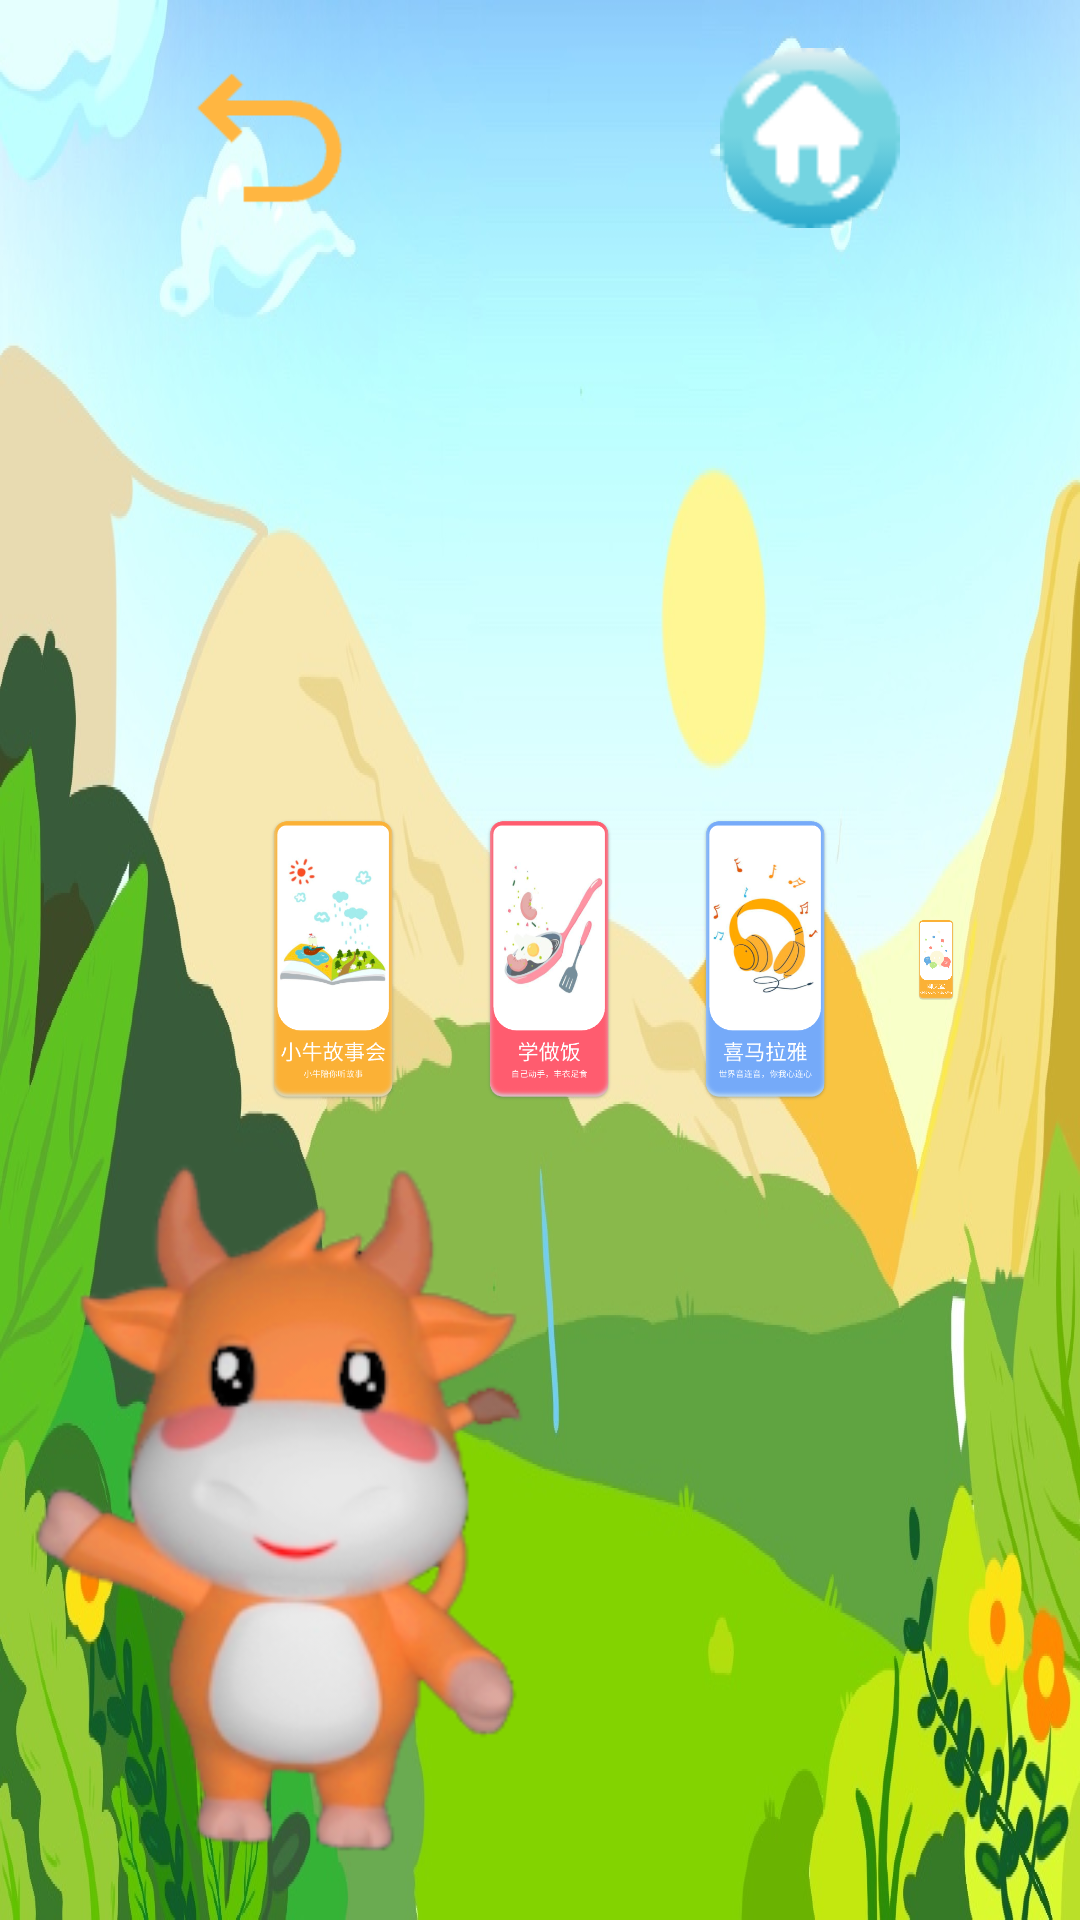

The Android layout XML behind this screen, and the referenced resources:
<!-- AndroidManifest.xml: application theme Theme.Learning_machine -->
<!-- res/layout/activity_main.xml -->
<?xml version="1.0" encoding="utf-8"?>
<RelativeLayout
    xmlns:android="http://schemas.android.com/apk/res/android"
    xmlns:app="http://schemas.android.com/apk/res-auto"
    xmlns:tools="http://schemas.android.com/tools"
    android:layout_width="match_parent"
    android:layout_height="match_parent"
    android:background="@mipmap/bg_qsyk"
    tools:context=".MainActivity">

    <ImageView
        android:id="@+id/main_iv_back"
        android:layout_width="60dp"
        android:layout_height="60dp"
        android:layout_marginLeft="60dp"
        android:layout_marginTop="48px"
        android:src="@mipmap/main_back" />

    <ImageView
        android:id="@+id/main_iv_home"
        android:layout_width="60dp"
        android:layout_height="60dp"
        android:layout_alignParentRight="true"
        android:layout_marginTop="48px"
        android:layout_marginRight="60dp"
        android:src="@mipmap/home" />

    <LinearLayout
        android:layout_width="match_parent"
        android:layout_height="wrap_content"
        android:layout_centerInParent="true"
        android:orientation="horizontal">
        <ImageView
            android:id="@+id/main_iv_map"
            android:layout_weight="1"
            android:layout_width="match_parent"
            android:layout_height="match_parent"
            android:layout_marginRight="30dp"
            android:layout_marginLeft="60dp"
            android:adjustViewBounds="true"
            android:src="@mipmap/zjzg"/>
        <ImageView
            android:id="@+id/main_iv_story"
            android:layout_weight="1"
            android:layout_width="match_parent"
            android:layout_height="match_parent"
            android:layout_marginRight="30dp"
            android:src="@mipmap/xngsh"/>
        <ImageView
            android:id="@+id/main_iv_cook"
            android:layout_weight="1"
            android:layout_width="match_parent"
            android:layout_height="match_parent"
            android:layout_marginRight="30dp"
            android:src="@mipmap/xzf"/>
        <ImageView
            android:id="@+id/main_iv_xmly"
            android:layout_weight="1"
            android:layout_width="match_parent"
            android:layout_height="match_parent"
            android:layout_marginRight="30dp"
            android:src="@mipmap/xmly"/>
        <ImageView
            android:id="@+id/main_iv_chat"
            android:layout_weight="1"
            android:layout_width="match_parent"
            android:layout_height="match_parent"
            android:layout_marginRight="60dp"
            android:src="@mipmap/lts"/>
    </LinearLayout>

    <ImageView
        android:layout_width="168dp"
        android:layout_height="236dp"
        android:layout_marginLeft="10dp"
        android:layout_marginRight="10dp"
        android:layout_alignParentBottom="true"
        android:layout_marginBottom="20dp"
        android:src="@mipmap/you"/>
</RelativeLayout>
<!-- resources referenced by this layout -->
<resources>
  <!-- mipmap bg_qsyk: webp bitmap (mipmap-xhdpi, 623332 bytes) -->
  <!-- mipmap home: png bitmap (mipmap-xhdpi, 1610 bytes) -->
  <!-- mipmap lts: png bitmap (mipmap-xhdpi, 40808 bytes) -->
  <!-- mipmap main_back: png bitmap (mipmap-xhdpi, 883 bytes) -->
  <!-- mipmap xmly: png bitmap (mipmap-xhdpi, 58753 bytes) -->
  <!-- mipmap xngsh: png bitmap (mipmap-xhdpi, 62273 bytes) -->
  <!-- mipmap xzf: png bitmap (mipmap-xhdpi, 57150 bytes) -->
  <!-- mipmap you: png bitmap (mipmap-xhdpi, 40720 bytes) -->
  <!-- mipmap zjzg: png bitmap (mipmap-xhdpi, 54345 bytes) -->
  <style name="Theme.Learning_machine" parent="Theme.MaterialComponents.DayNight.DarkActionBar">
          
          <item name="colorPrimary">@color/purple_500</item>
          <item name="colorPrimaryVariant">@color/purple_700</item>
          <item name="colorOnPrimary">@color/white</item>
          
          <item name="colorSecondary">@color/teal_200</item>
          <item name="colorSecondaryVariant">@color/teal_700</item>
          <item name="colorOnSecondary">@color/black</item>
          
          <item name="android:statusBarColor" tools:targetApi="l">?attr/colorPrimaryVariant</item>
          
      </style>
  <color name="purple_500">#74D4E1</color>
  <color name="purple_700">#74D4E1</color>
  <color name="white">#FFFFFFFF</color>
  <color name="teal_200">#FF03DAC5</color>
  <color name="teal_700">#FF018786</color>
  <color name="black">#FF000000</color>
</resources>
